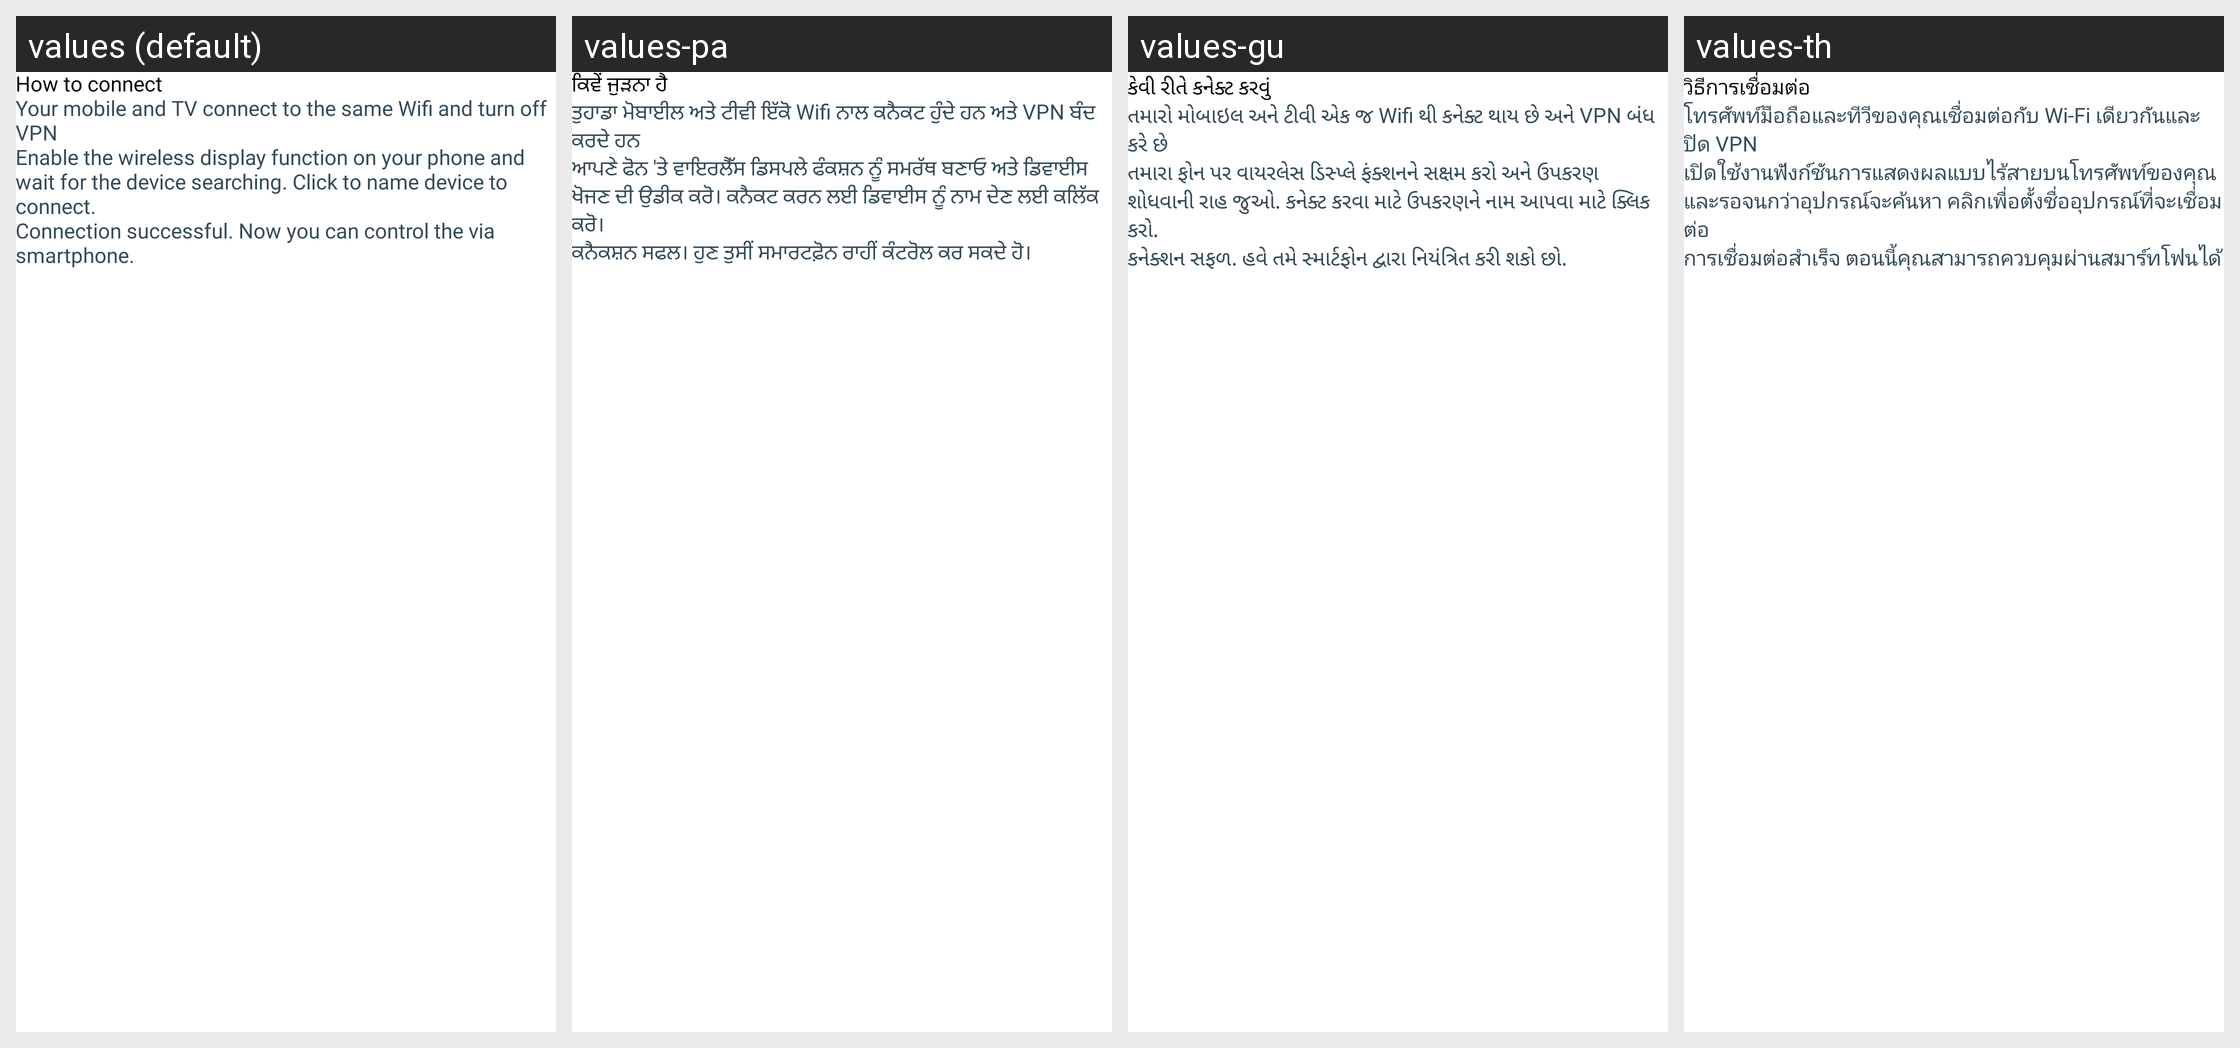

Strings drawn on this Android screen and how each of the app's shown locales translates them:
Android screen res/layout/dialog_how_to_connect.xml rendered under 4 locales, left to right: values (default), values-pa, values-gu, values-th. Device: Nexus 5 (rendered at 1080×1920; each locale shown at half size, 540×960, under a caption strip naming it); theme Theme.CastToTV.
Other locales in the repository, not shown: values-ar, values-bn, values-de, values-es, values-fa, values-fr, values-ha, values-hi, values-in, values-it, values-ja, values-jv, values-ko, values-mr, values-nl, values-pl, values-pt, values-ru, values-sv, values-sw, values-ta, values-te, values-tr, values-ur, values-vi, values-zh.
Strings drawn on this screen, with the default value and each locale's value (text and hints the layout hard-codes, and strings that could not be matched under every locale, appear in the picture but are not listed):

how_to_connect
  values: How to connect
  values-pa: ਕਿਵੇਂ ਜੁੜਨਾ ਹੈ
  values-gu: કેવી રીતે કનેક્ટ કરવું
  values-th: วิธีการเชื่อมต่อ

how_to_connect_des_01
  values: Your mobile and TV connect to the same Wifi and turn off VPN
  values-pa: ਤੁਹਾਡਾ ਮੋਬਾਈਲ ਅਤੇ ਟੀਵੀ ਇੱਕੋ Wifi ਨਾਲ ਕਨੈਕਟ ਹੁੰਦੇ ਹਨ ਅਤੇ VPN ਬੰਦ ਕਰਦੇ ਹਨ
  values-gu: તમારો મોબાઇલ અને ટીવી એક જ Wifi થી કનેક્ટ થાય છે અને VPN બંધ કરે છે
  values-th: โทรศัพท์มือถือและทีวีของคุณเชื่อมต่อกับ Wi-Fi เดียวกันและปิด VPN

how_to_connect_des_02
  values: Enable the wireless display function on your phone and wait for the device searching. Click to name device to connect.
  values-pa: ਆਪਣੇ ਫੋਨ 'ਤੇ ਵਾਇਰਲੈੱਸ ਡਿਸਪਲੇ ਫੰਕਸ਼ਨ ਨੂੰ ਸਮਰੱਥ ਬਣਾਓ ਅਤੇ ਡਿਵਾਈਸ ਖੋਜਣ ਦੀ ਉਡੀਕ ਕਰੋ। ਕਨੈਕਟ ਕਰਨ ਲਈ ਡਿਵਾਈਸ ਨੂੰ ਨਾਮ ਦੇਣ ਲਈ ਕਲਿੱਕ ਕਰੋ।
  values-gu: તમારા ફોન પર વાયરલેસ ડિસ્પ્લે ફંક્શનને સક્ષમ કરો અને ઉપકરણ શોધવાની રાહ જુઓ. કનેક્ટ કરવા માટે ઉપકરણને નામ આપવા માટે ક્લિક કરો.
  values-th: เปิดใช้งานฟังก์ชันการแสดงผลแบบไร้สายบนโทรศัพท์ของคุณและรอจนกว่าอุปกรณ์จะค้นหา คลิกเพื่อตั้งชื่ออุปกรณ์ที่จะเชื่อมต่อ

how_to_connect_des_03
  values: Connection successful. Now you can control the via smartphone.
  values-pa: ਕਨੈਕਸ਼ਨ ਸਫਲ। ਹੁਣ ਤੁਸੀਂ ਸਮਾਰਟਫ਼ੋਨ ਰਾਹੀਂ ਕੰਟਰੋਲ ਕਰ ਸਕਦੇ ਹੋ।
  values-gu: કનેક્શન સફળ. હવે તમે સ્માર્ટફોન દ્વારા નિયંત્રિત કરી શકો છો.
  values-th: การเชื่อมต่อสำเร็จ ตอนนี้คุณสามารถควบคุมผ่านสมาร์ทโฟนได้
